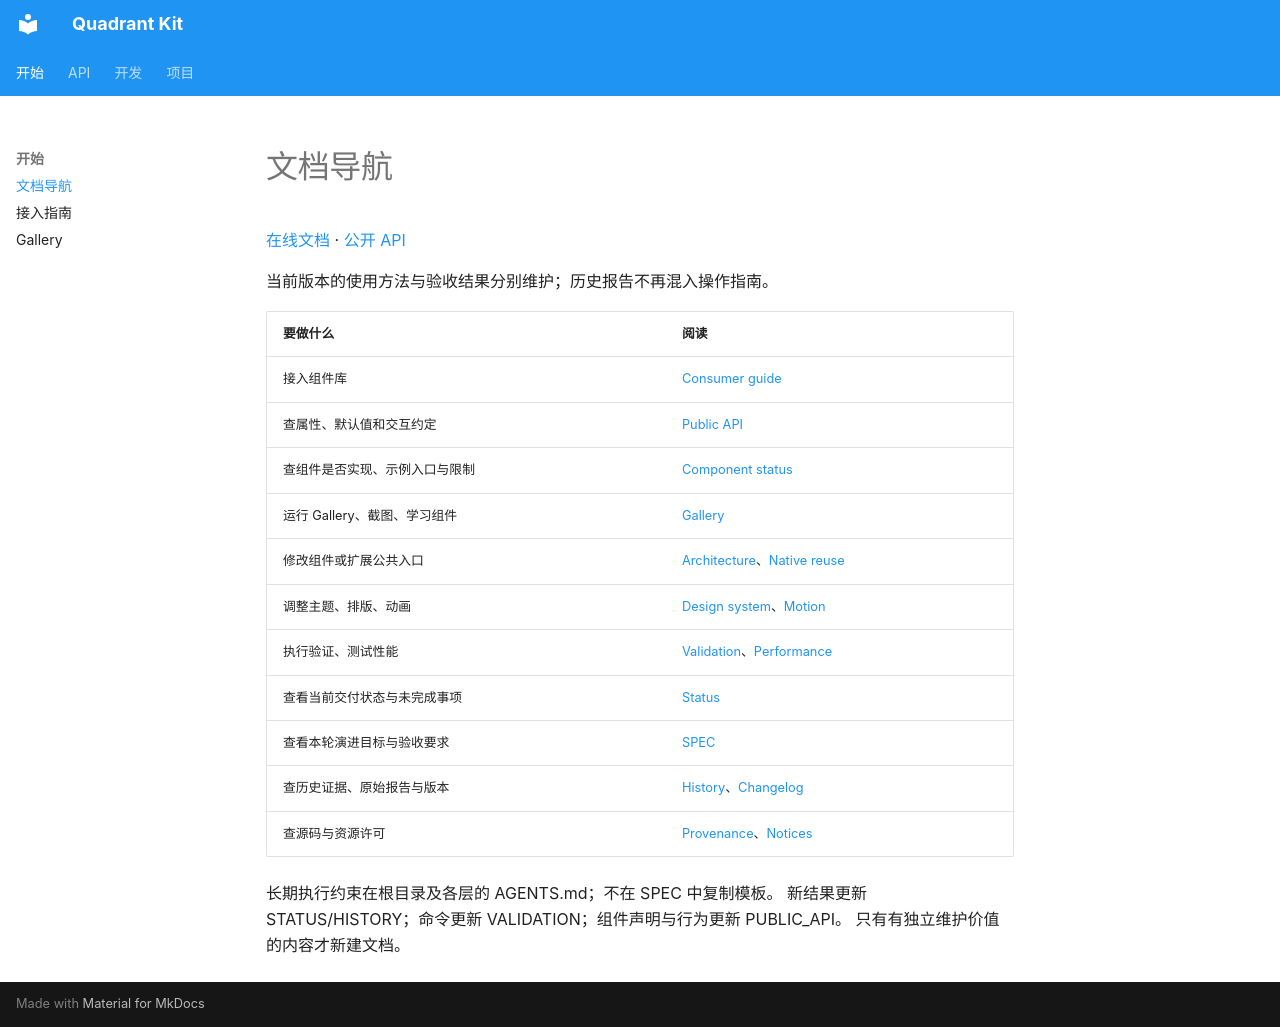

repository: wadaxiyang/Quadrant-Kit · page: index.html · generator: mkdocs

# 文档导航

[在线文档](https://wadaxiyang.github.io/Quadrant-Kit/) ·
[公开 API](https://wadaxiyang.github.io/Quadrant-Kit/PUBLIC_API/)

当前版本的使用方法与验收结果分别维护；历史报告不再混入操作指南。

| 要做什么 | 阅读 |
|---|---|
| 接入组件库 | [Consumer guide](CONSUMER_GUIDE.md) |
| 查属性、默认值和交互约定 | [Public API](PUBLIC_API.md) |
| 查组件是否实现、示例入口与限制 | [Component status](COMPONENT_STATUS.md) |
| 运行 Gallery、截图、学习组件 | [Gallery](GALLERY.md) |
| 修改组件或扩展公共入口 | [Architecture](ARCHITECTURE.md)、[Native reuse](NATIVE_REUSE.md) |
| 调整主题、排版、动画 | [Design system](DESIGN_SYSTEM.md)、[Motion](MOTION.md) |
| 执行验证、测试性能 | [Validation](VALIDATION.md)、[Performance](PERFORMANCE.md) |
| 查看当前交付状态与未完成事项 | [Status](STATUS.md) |
| 查看本轮演进目标与验收要求 | [SPEC](specs/QUADRANT_KIT_FLUENT_EVOLUTION_SPEC.md) |
| 查历史证据、原始报告与版本 | [History](HISTORY.md)、[Changelog](../CHANGELOG.md) |
| 查源码与资源许可 | [Provenance](PROVENANCE.md)、[Notices](../THIRD-PARTY-NOTICES.md) |

长期执行约束在根目录及各层的 AGENTS.md；不在 SPEC 中复制模板。
新结果更新 STATUS/HISTORY；命令更新 VALIDATION；组件声明与行为更新 PUBLIC_API。
只有有独立维护价值的内容才新建文档。
